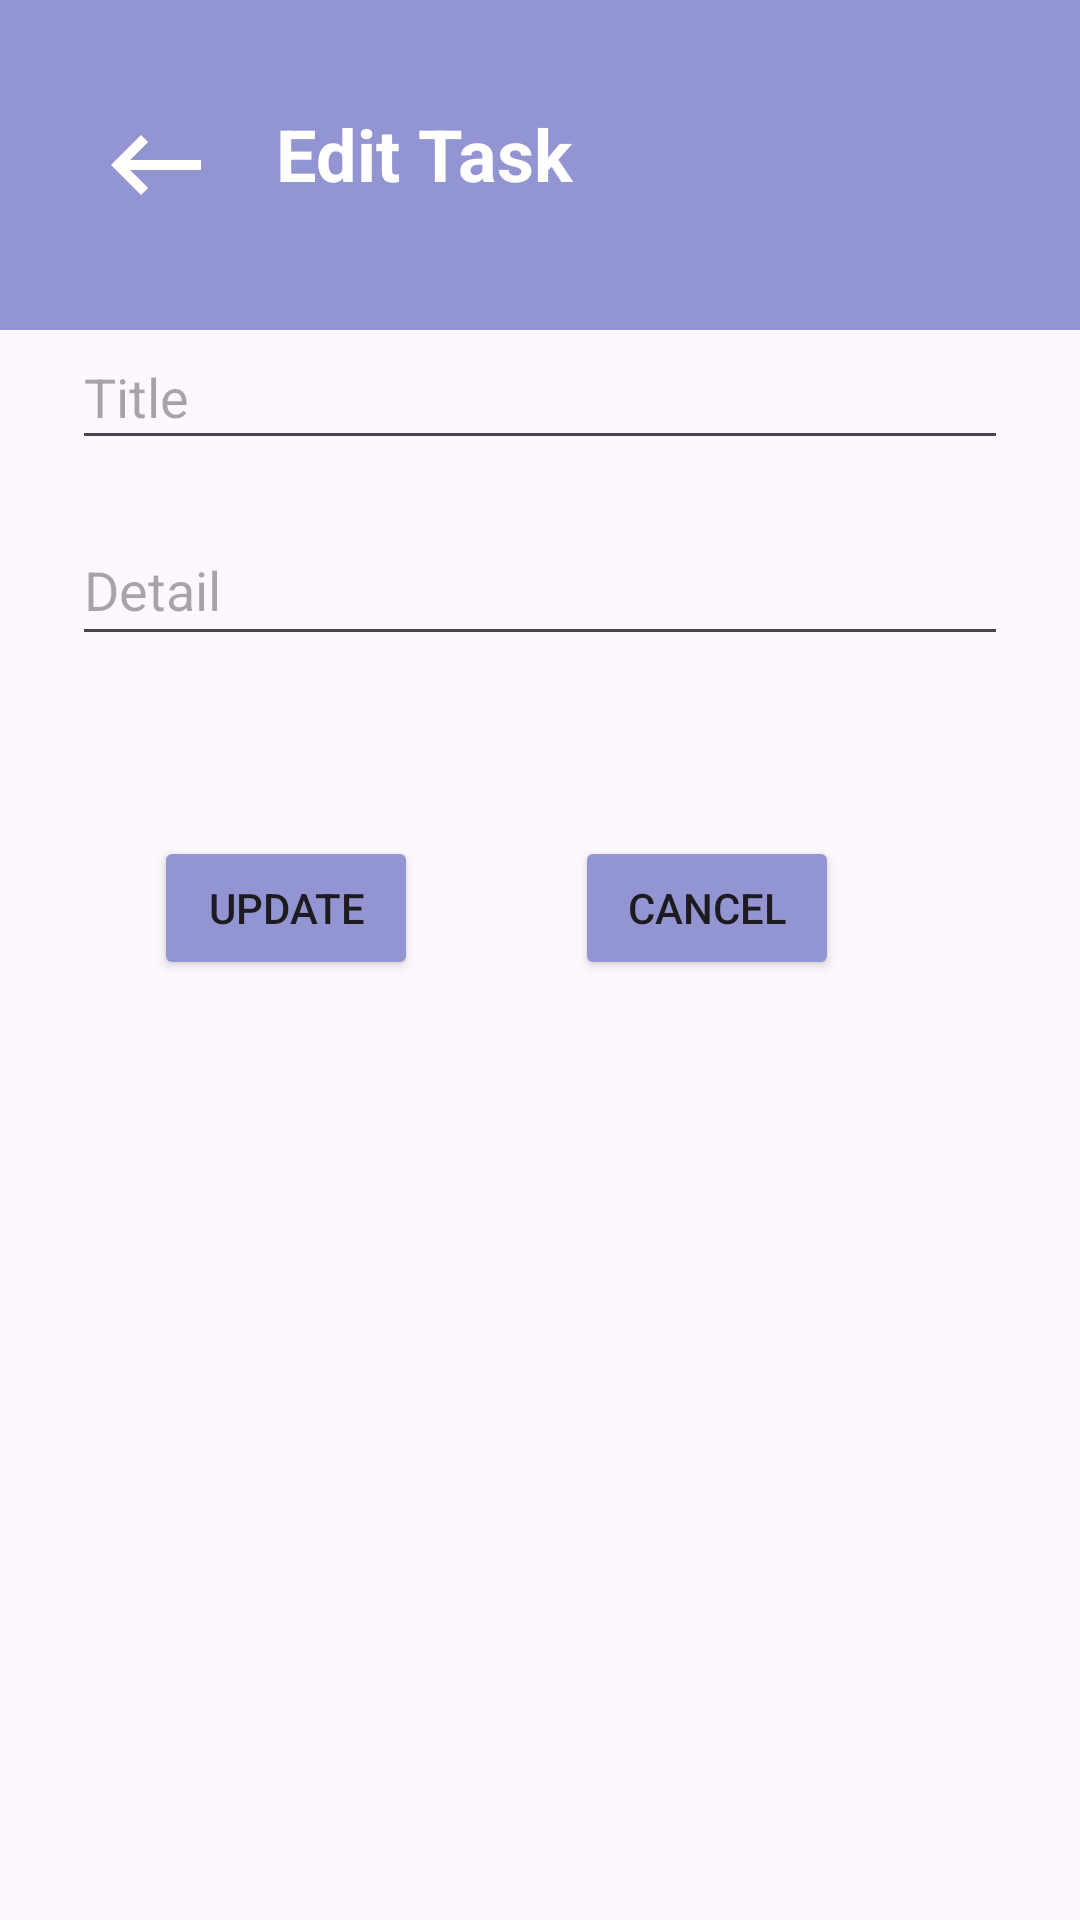

Produce the Android XML layout that renders to this screen, including the resource entries it uses.
<!-- AndroidManifest.xml: application theme Theme.AdapterTodoApp -->
<!-- res/layout/fragment_todo_edit.xml -->
<?xml version="1.0" encoding="utf-8"?>
<androidx.constraintlayout.widget.ConstraintLayout
    xmlns:android="http://schemas.android.com/apk/res/android"
    xmlns:app="http://schemas.android.com/apk/res-auto"
    xmlns:tools="http://schemas.android.com/tools"
    android:layout_width="match_parent"
    android:layout_height="match_parent"
    tools:context=".view.view.TodoAddFragment">

    <com.google.android.material.appbar.AppBarLayout
        android:id="@+id/appBarLayout"
        android:layout_width="match_parent"
        android:layout_height="110dp"
        android:background="#9395D3"
        android:theme="@style/Theme.MaterialComponents.DayNight"
        app:layout_constraintEnd_toEndOf="parent"
        app:layout_constraintStart_toStartOf="parent"
        app:layout_constraintTop_toTopOf="parent">

        <androidx.appcompat.widget.Toolbar
            android:id="@+id/toolbar"
            android:layout_width="match_parent"
            android:layout_height="110dp"
            android:backgroundTint="@color/material_dynamic_primary10"
            android:contentDescription="@string/app_name"
            android:theme="@style/Theme.MaterialComponents.DayNight">

            <RelativeLayout
                android:layout_width="match_parent"
                android:layout_height="wrap_content"
                android:paddingStart="16dp"
                android:paddingEnd="16dp"
                android:gravity="center_vertical">

                <TextView
                    android:id="@+id/toolbarTitle"
                    android:layout_width="wrap_content"
                    android:layout_height="wrap_content"
                    android:layout_marginLeft="60dp"
                    android:text="Edit Task"
                    android:textColor="@color/white"
                    android:textSize="24sp"
                    android:textStyle="bold" />

                <ImageView
                    android:id="@+id/BackArrowIcon"
                    android:layout_width="40dp"
                    android:layout_height="40dp"
                    android:src="@drawable/baseline_keyboard_backspace_24"
                    app:tint="@color/white" />

            </RelativeLayout>

        </androidx.appcompat.widget.Toolbar>

    </com.google.android.material.appbar.AppBarLayout>

    <EditText
        android:id="@+id/titleEditText"
        android:layout_width="match_parent"
        android:layout_height="45dp"
        android:layout_marginStart="24dp"
        android:layout_marginTop="106dp"
        android:layout_marginEnd="24dp"
        android:layout_marginBottom="16dp"
        android:ems="10"
        android:hint="Title"
        android:inputType="text"
        app:layout_constraintBottom_toTopOf="@+id/detailEditText"
        app:layout_constraintEnd_toEndOf="parent"
        app:layout_constraintHorizontal_bias="0.0"
        app:layout_constraintStart_toStartOf="parent"
        app:layout_constraintTop_toTopOf="parent" />

    <EditText
        android:id="@+id/detailEditText"
        android:layout_width="match_parent"
        android:layout_height="47dp"
        android:layout_marginStart="24dp"
        android:layout_marginEnd="24dp"
        android:layout_marginBottom="419dp"
        android:ems="10"
        android:hint="Detail"
        android:inputType="text"
        app:layout_constraintBottom_toBottomOf="parent"
        app:layout_constraintEnd_toEndOf="parent"
        app:layout_constraintStart_toStartOf="parent"
        app:layout_constraintTop_toBottomOf="@+id/titleEditText" />

    <Button
        android:id="@+id/updateButton"
        android:layout_width="wrap_content"
        android:layout_height="wrap_content"
        android:backgroundTint="#9395D3"
        android:text="Update"
        app:layout_constraintBottom_toBottomOf="parent"
        app:layout_constraintEnd_toEndOf="parent"
        app:layout_constraintHorizontal_bias="0.189"
        app:layout_constraintStart_toStartOf="parent"

        app:layout_constraintTop_toTopOf="parent"
        app:layout_constraintVertical_bias="0.471" />

    <Button
        android:id="@+id/cancelButton"
        android:layout_width="wrap_content"
        android:layout_height="wrap_content"
        android:backgroundTint="#9395D3"
        android:text="Cancel"
        app:layout_constraintBottom_toBottomOf="parent"
        app:layout_constraintEnd_toEndOf="parent"
        app:layout_constraintHorizontal_bias="0.705"
        app:layout_constraintStart_toStartOf="parent"
        app:layout_constraintTop_toTopOf="parent"
        app:layout_constraintVertical_bias="0.471" />


</androidx.constraintlayout.widget.ConstraintLayout>
<!-- resources referenced by this layout -->
<resources>
  <!-- drawable baseline_keyboard_backspace_24 (drawable) -->
  <vector xmlns:android="http://schemas.android.com/apk/res/android" android:autoMirrored="true" android:height="24dp" android:tint="#FDFDFD" android:viewportHeight="24" android:viewportWidth="24" android:width="24dp">
        
      <path android:fillColor="@android:color/white" android:pathData="M21,11H6.83l3.58,-3.59L9,6l-6,6 6,6 1.41,-1.41L6.83,13H21z"/>
      
  </vector>
  <string name="app_name">AdapterTodoApp</string>
  <style name="Theme.AdapterTodoApp" parent="Base.Theme.AdapterTodoApp" />
  <style name="Base.Theme.AdapterTodoApp" parent="Theme.Material3.DayNight.NoActionBar">
          
          
      </style>
  <!-- not gathered from this repository: default colours our renderer supplied (Android Studio template values) -->
  <color name="white">#FFFFFFFF</color>
</resources>
